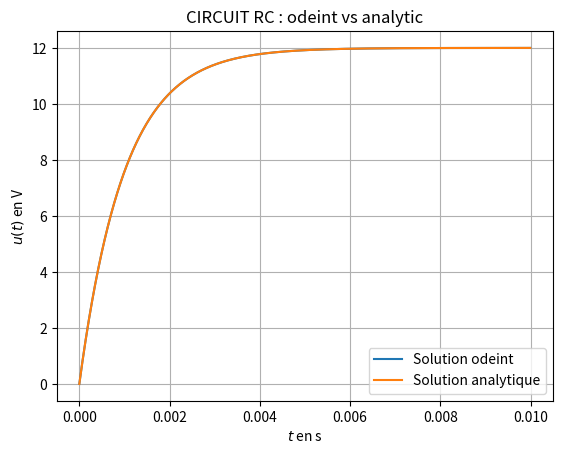

Generate this figure with matplotlib:
import matplotlib.pyplot as plt
import numpy as np
from scipy.integrate import odeint

E, R, C = 12, 50, 20e-6
to = R*C

def circuitRC(u,t):
    return (E-u)/to


t = np.arange(0,10*to,10*to/1000)

plt.close()
plt.plot(t,odeint(circuitRC,0,t),label="Solution odeint")
plt.plot(t,E*(1-np.exp(-t/to)),label="Solution analytique")
plt.grid()
plt.ylabel("$u(t)$"+" en V")
plt.xlabel("$t$"+" en s")
plt.title("CIRCUIT RC : odeint vs analytic")
plt.legend()
plt.show()
